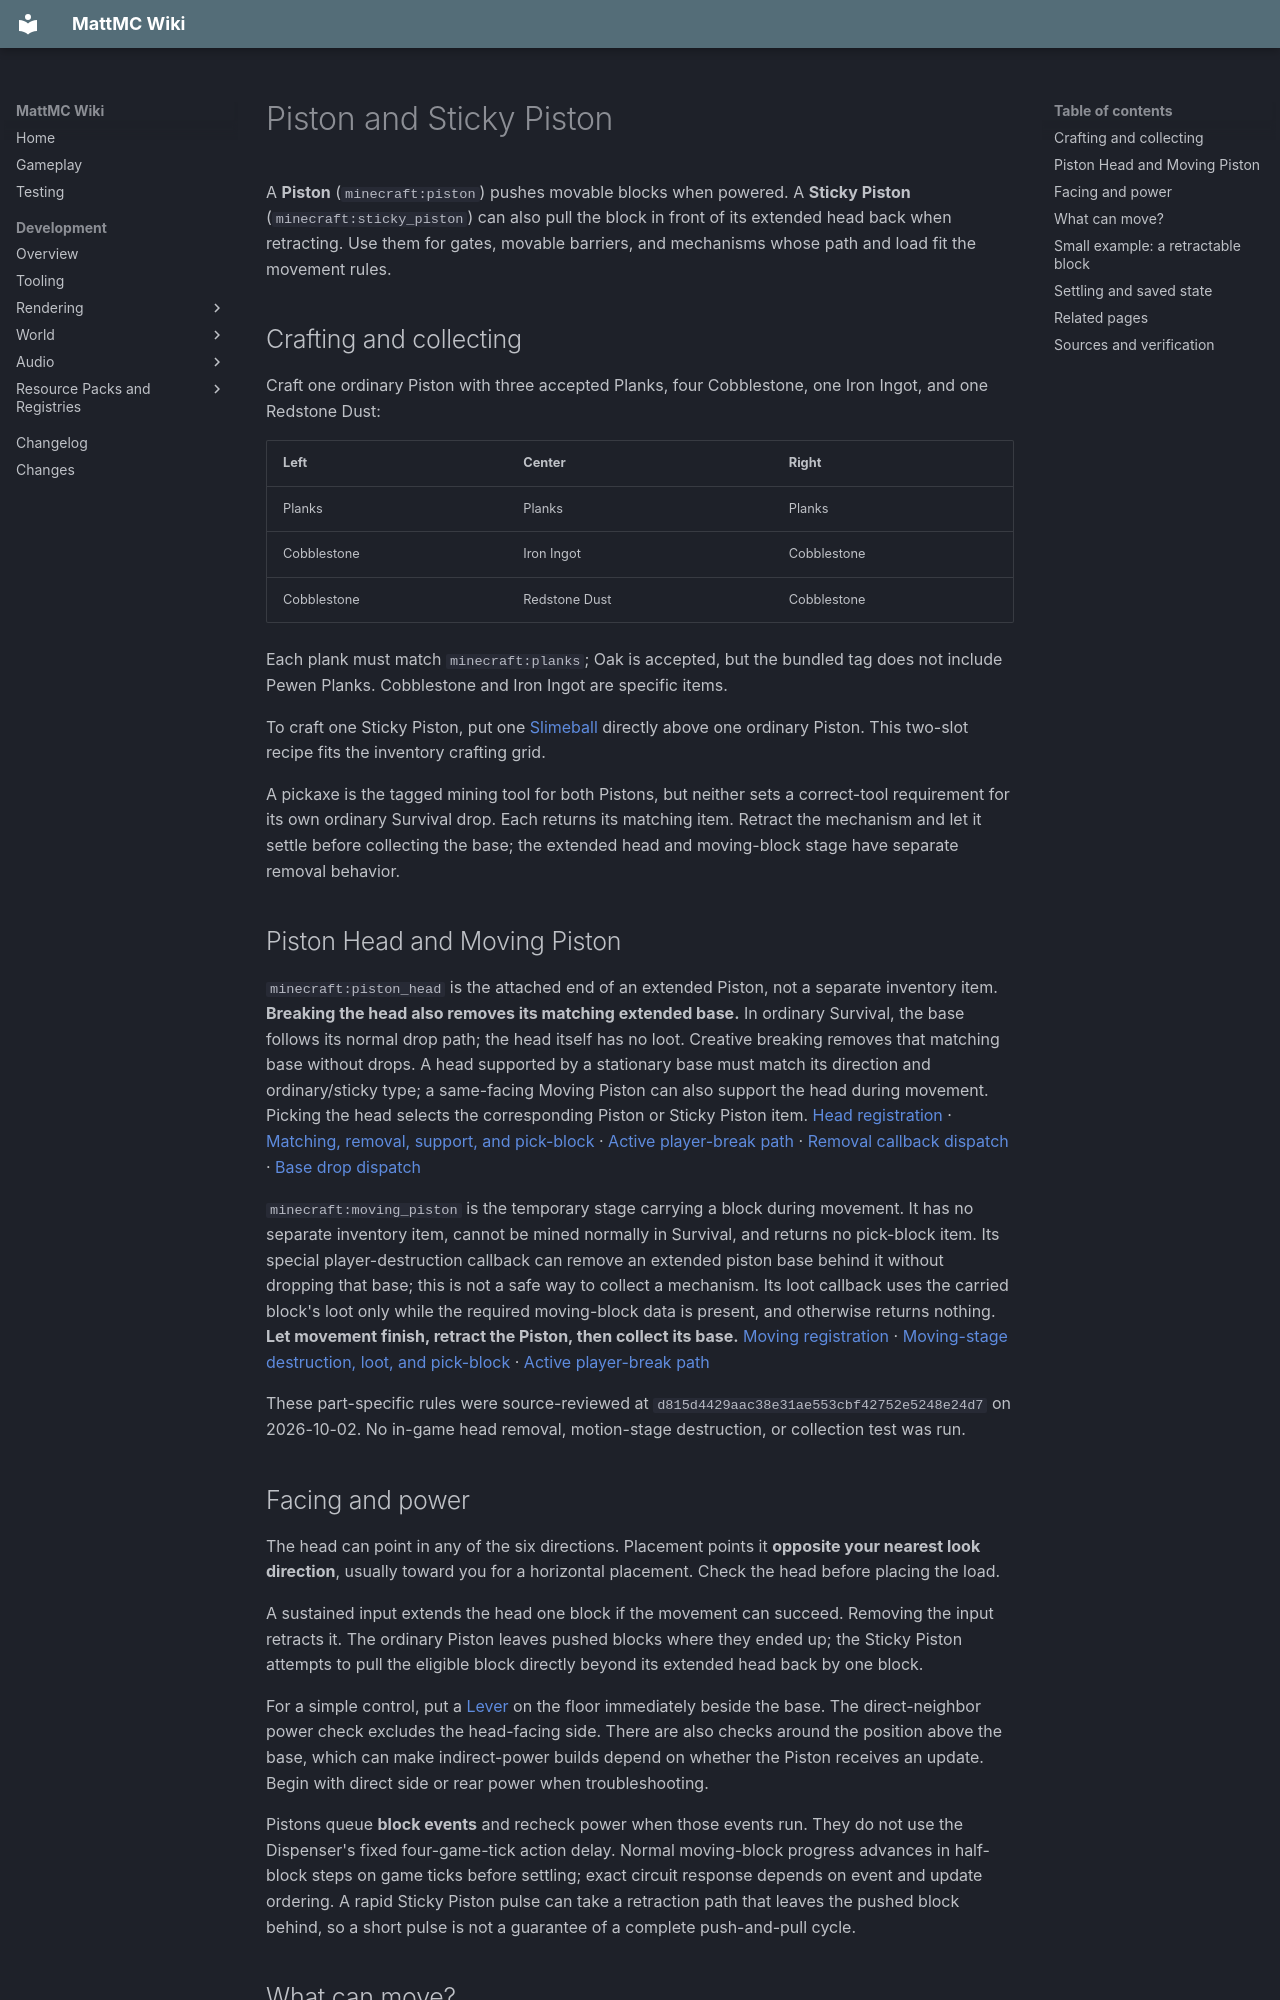

repository: HungLo2020/MattMC · page: gameplay/blocks/Pistons/index.html · generator: mkdocs

# Piston and Sticky Piston

A **Piston** (`minecraft:piston`) pushes movable blocks when powered. A **Sticky Piston** (`minecraft:sticky_piston`) can also pull the block in front of its extended head back when retracting. Use them for gates, movable barriers, and mechanisms whose path and load fit the movement rules.

## Crafting and collecting

Craft one ordinary Piston with three accepted Planks, four Cobblestone, one Iron Ingot, and one Redstone Dust:

| Left | Center | Right |
| --- | --- | --- |
| Planks | Planks | Planks |
| Cobblestone | Iron Ingot | Cobblestone |
| Cobblestone | Redstone Dust | Cobblestone |

Each plank must match `minecraft:planks`; Oak is accepted, but the bundled tag does not include Pewen Planks. Cobblestone and Iron Ingot are specific items.

To craft one Sticky Piston, put one [Slimeball](../items/Slimeball.md) directly above one ordinary Piston. This two-slot recipe fits the inventory crafting grid.

A pickaxe is the tagged mining tool for both Pistons, but neither sets a correct-tool requirement for its own ordinary Survival drop. Each returns its matching item. Retract the mechanism and let it settle before collecting the base; the extended head and moving-block stage have separate removal behavior.

## Piston Head and Moving Piston

`minecraft:piston_head` is the attached end of an extended Piston, not a separate inventory item. **Breaking the head also removes its matching extended base.** In ordinary Survival, the base follows its normal drop path; the head itself has no loot. Creative breaking removes that matching base without drops. A head supported by a stationary base must match its direction and ordinary/sticky type; a same-facing Moving Piston can also support the head during movement. Picking the head selects the corresponding Piston or Sticky Piston item. [Head registration][parts-head-registration] · [Matching, removal, support, and pick-block][parts-head] · [Active player-break path][parts-break] · [Removal callback dispatch][parts-removal] · [Base drop dispatch][parts-drops]

`minecraft:moving_piston` is the temporary stage carrying a block during movement. It has no separate inventory item, cannot be mined normally in Survival, and returns no pick-block item. Its special player-destruction callback can remove an extended piston base behind it without dropping that base; this is not a safe way to collect a mechanism. Its loot callback uses the carried block's loot only while the required moving-block data is present, and otherwise returns nothing. **Let movement finish, retract the Piston, then collect its base.** [Moving registration][parts-moving-registration] · [Moving-stage destruction, loot, and pick-block][parts-moving] · [Active player-break path][parts-break]

These part-specific rules were source-reviewed at `d815d4429aac38e31ae553cbf42752e5248e24d7` on 2026-10-02. No in-game head removal, motion-stage destruction, or collection test was run.

## Facing and power

The head can point in any of the six directions. Placement points it **opposite your nearest look direction**, usually toward you for a horizontal placement. Check the head before placing the load.

A sustained input extends the head one block if the movement can succeed. Removing the input retracts it. The ordinary Piston leaves pushed blocks where they ended up; the Sticky Piston attempts to pull the eligible block directly beyond its extended head back by one block.

For a simple control, put a [Lever](Lever.md) on the floor immediately beside the base. The direct-neighbor power check excludes the head-facing side. There are also checks around the position above the base, which can make indirect-power builds depend on whether the Piston receives an update. Begin with direct side or rear power when troubleshooting.

Pistons queue **block events** and recheck power when those events run. They do not use the Dispenser's fixed four-game-tick action delay. Normal moving-block progress advances in half-block steps on game ticks before settling; exact circuit response depends on event and update ordering. A rapid Sticky Piston pulse can take a retraction path that leaves the pushed block behind, so a short pulse is not a guarantee of a complete push-and-pull cycle.
